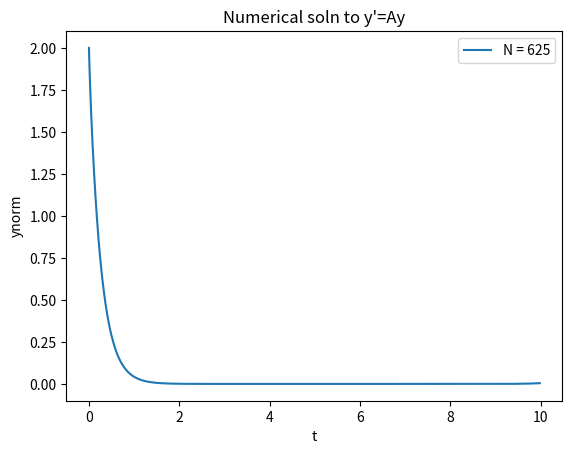

Generate this figure with matplotlib:
#python code
from numpy import arange, array, sqrt
import matplotlib.pyplot as plt

N = 625
dt = 10/N
tpoints = arange(0,10,dt)

y0 = array([1,1,1,1],float)

def f(y):
    y_0 = y[0]
    y_1 = y[1]
    y_2 = y[2]
    y_3 = y[3]
    f0 = 10*y_1 - 20*y_0
    f1 = 10*y_0 - 20*y_1 + 10*y_2
    f2 = 10*y_1 - 20*y_2 + 10*y_3
    f3 = 10*y_2 - 20*y_3
    return array([f0,f1,f2,f3],float)

y1 = y0 + dt*f(y0)
y2 = y1 + dt*f(y1)

#Euler method

ynorm = []

def eclnorm(x1,x2,x3,x4):
    xr = sqrt(x1**2 + x2**2 + x3**2 + x4**2)
    return xr


for t in tpoints:
    if t == 0:
        yi = y0
    if t == dt:
        yi = y1
    if t == 2*dt:
        yi = y2
    
    if t > 2*dt:
        yi = y2 + dt*(23*f(y2) - 16*f(y1) + 5*f(y0))/12
        #Adams-Bashforth method
        y0 = y1
        y1 = y2
        y2 = yi
    
    yn = eclnorm(yi[0],yi[1],yi[2],yi[3])
    ynorm.append(yn)

plt.plot(tpoints,ynorm,label=r"N = {}".format(N))
plt.xlabel('t')
plt.ylabel('ynorm')
plt.title("Numerical soln to y'=Ay")
plt.legend(loc='best')
plt.show()
